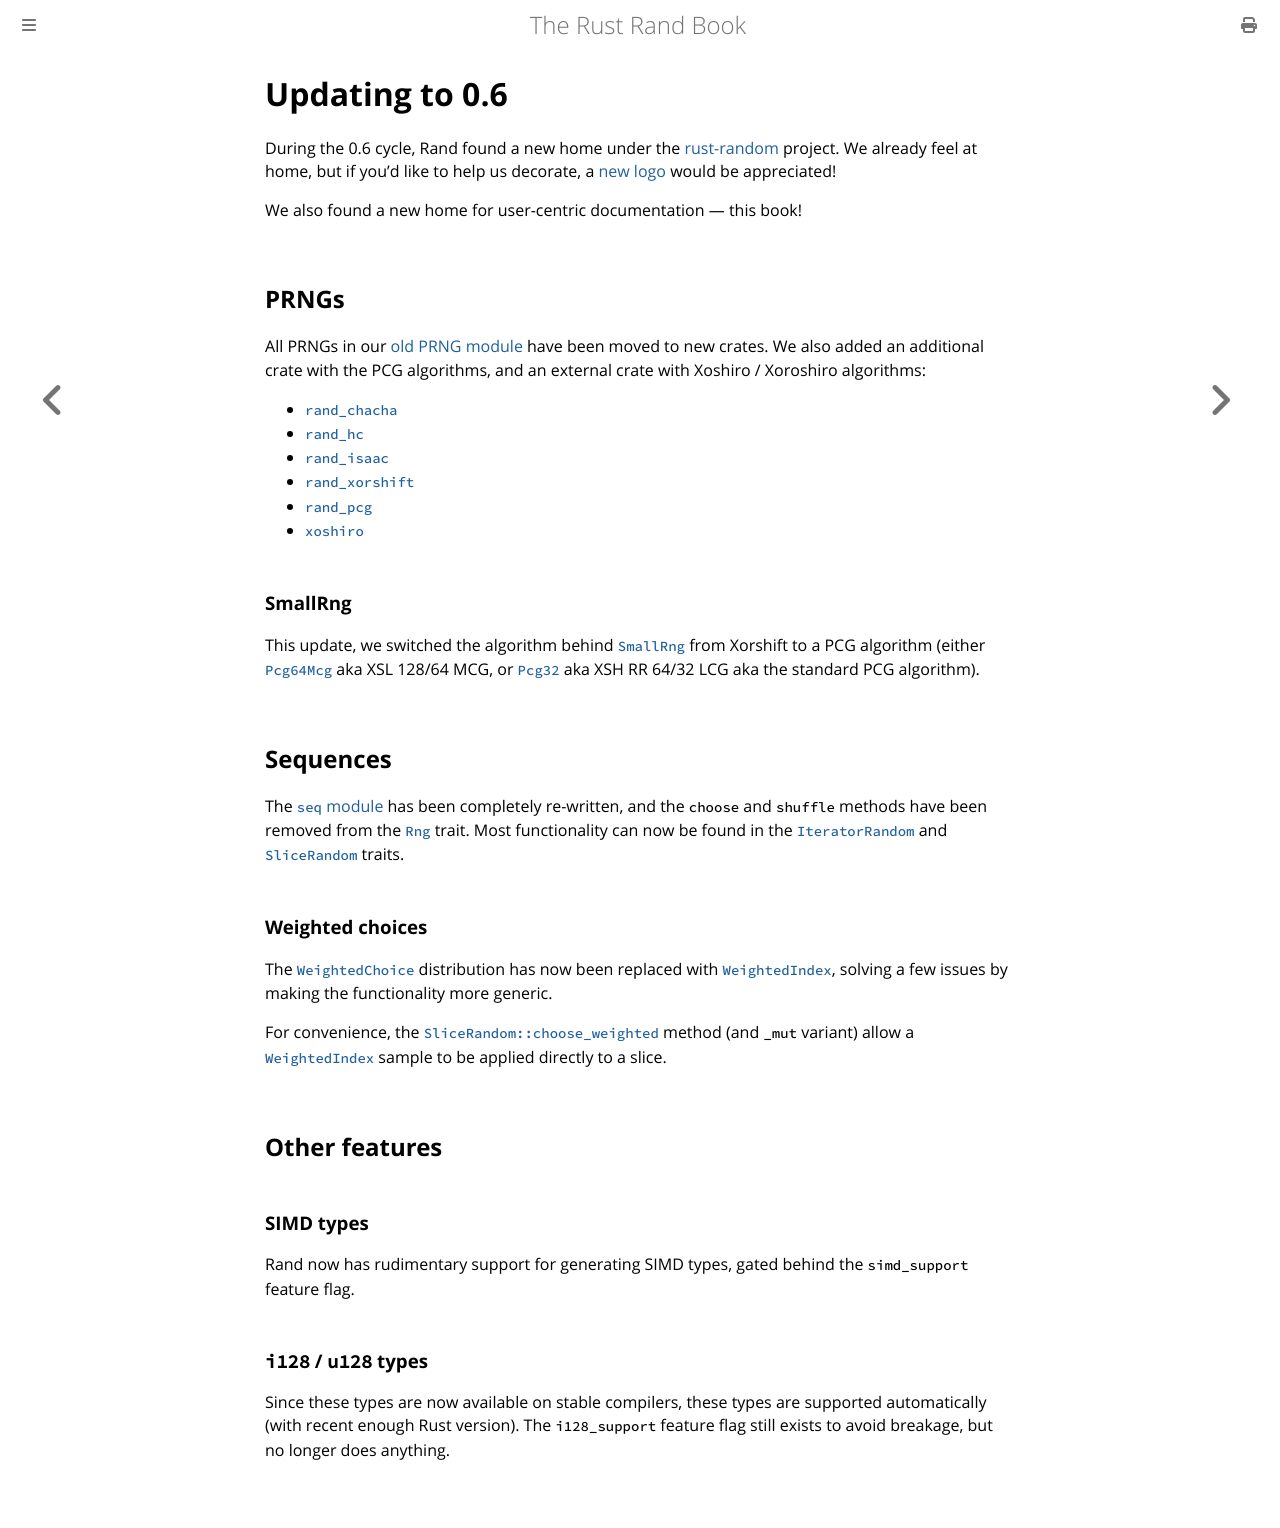

repository: rust-random/book · page: update-0.6.html · generator: mdbook

# Updating to 0.6

During the 0.6 cycle, Rand found a new home under the
[rust-random](https://github.com/rust-random) project. We already feel at home,
but if you'd like to help us decorate, a [new logo](https://github.com/rust-random/rand/issues/278) would be appreciated!

We also found a new home for user-centric documentation — this book!

## PRNGs

All PRNGs in our [old PRNG module](https://docs.rs/rand/0.5/rand/prng/)
have been moved to new crates. We also added an additional crate with the PCG
algorithms, and an external crate with Xoshiro / Xoroshiro algorithms:

-   [`rand_chacha`](https://crates.io/crates/rand_chacha)
-   [`rand_hc`](https://crates.io/crates/rand_hc)
-   [`rand_isaac`](https://crates.io/crates/rand_isaac)
-   [`rand_xorshift`](https://crates.io/crates/rand_xorshift)
-   [`rand_pcg`](https://crates.io/crates/rand_pcg)
-   [`xoshiro`](https://crates.io/crates/xoshiro)

### SmallRng

This update, we switched the algorithm behind [`SmallRng`] from Xorshift to a
PCG algorithm (either [`Pcg64Mcg`] aka XSL 128/64 MCG, or [`Pcg32`] aka
XSH RR 64/32 LCG aka the standard PCG algorithm).


## Sequences

The [`seq` module](https://docs.rs/rand/latest/rand/seq/) has been completely re-written,
and the `choose` and `shuffle` methods have been removed from the [`Rng`] trait.
Most functionality can now be found in the [`IteratorRandom`] and
[`SliceRandom`] traits.

### Weighted choices

The [`WeightedChoice`] distribution has now been replaced with
[`WeightedIndex`], solving a few issues by making the functionality more
generic.

For convenience, the [`SliceRandom::choose_weighted`] method (and `_mut`
variant) allow a [`WeightedIndex`] sample to be applied directly to a slice.

## Other features

### SIMD types

Rand now has rudimentary support for generating SIMD types, gated behind the
`simd_support` feature flag.

### `i128` / `u128` types

Since these types are now available on stable compilers, these types are
supported automatically (with recent enough Rust version). The `i128_support`
feature flag still exists to avoid breakage, but no longer does anything.


[`SmallRng`]: https://docs.rs/rand/latest/rand/rngs/struct.SmallRng.html
[`Pcg32`]: https://docs.rs/rand_pcg/latest/rand_pcg/type.Pcg32.html
[`Pcg64Mcg`]: https://docs.rs/rand_pcg/latest/rand_pcg/type.Pcg64Mcg.html
[`Rng`]: https://docs.rs/rand/latest/rand/trait.Rng.html
[`IteratorRandom`]: https://docs.rs/rand/latest/rand/seq/trait.IteratorRandom.html
[`SliceRandom`]: https://docs.rs/rand/latest/rand/seq/trait.SliceRandom.html
[`WeightedChoice`]: https://docs.rs/rand/0.5/rand/distributions/struct.WeightedChoice.html
[`WeightedIndex`]: https://docs.rs/rand/latest/rand/distributions/struct.WeightedIndex.html
[`SliceRandom::choose_weighted`]: https://docs.rs/rand/latest/rand/seq/trait.SliceRandom.html#tymethod.choose_weighted
